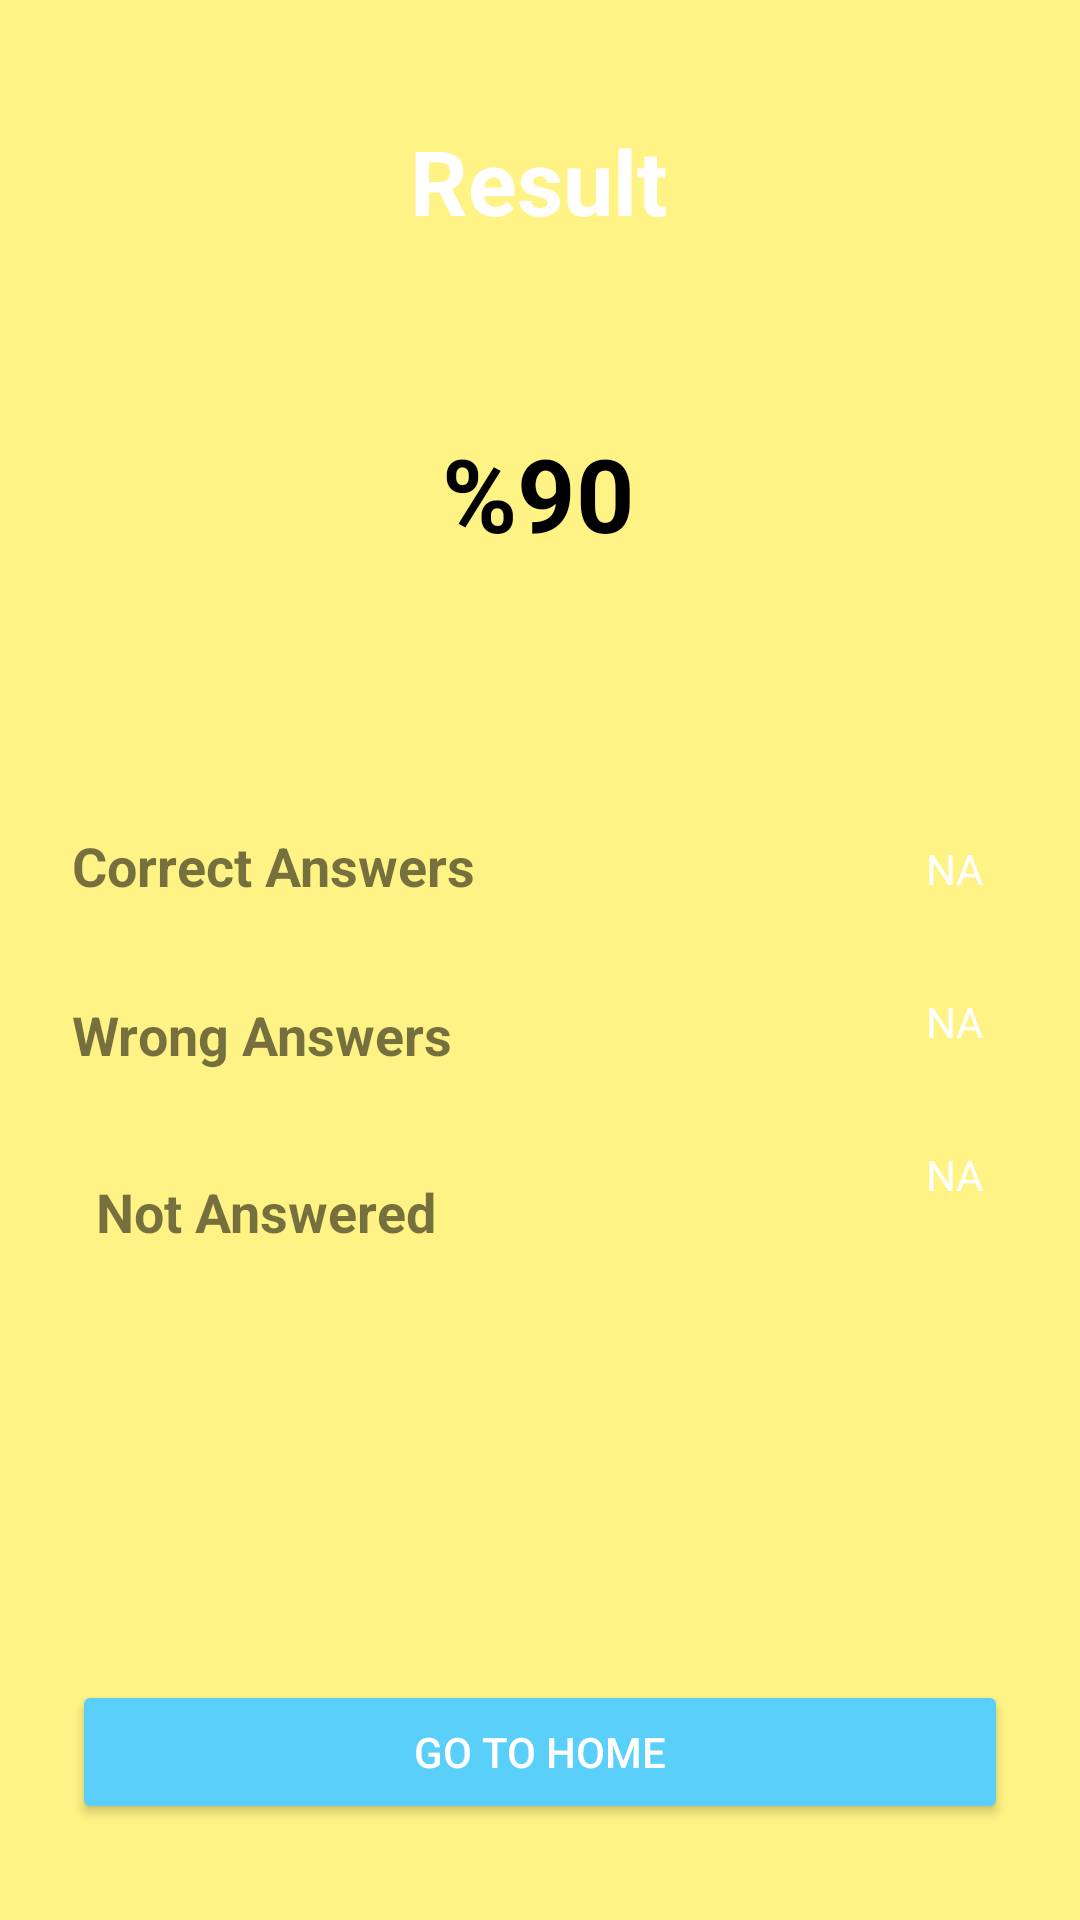

Android layout source for this screen:
<!-- AndroidManifest.xml: application theme Theme.Quizapp -->
<!-- res/layout/fragment_result.xml -->
<?xml version="1.0" encoding="utf-8"?>
<androidx.constraintlayout.widget.ConstraintLayout xmlns:android="http://schemas.android.com/apk/res/android"
    xmlns:app="http://schemas.android.com/apk/res-auto"
    xmlns:tools="http://schemas.android.com/tools"
    android:layout_width="match_parent"
    android:layout_height="match_parent"
    android:background="@color/yellow"
    tools:context=".views.ResultFragment">

    <TextView
        android:id="@+id/resultsPercantageTv"
        android:layout_width="wrap_content"
        android:layout_height="wrap_content"
        android:text="%90"
        android:textColor="@color/black"
        android:textSize="34sp"
        android:textStyle="bold"
        app:layout_constraintBottom_toBottomOf="@+id/resultQuizCoutProgressBar"
        app:layout_constraintEnd_toEndOf="parent"
        app:layout_constraintHorizontal_bias="0.498"
        app:layout_constraintStart_toStartOf="parent"
        app:layout_constraintTop_toTopOf="@+id/resultQuizCoutProgressBar" />

    <ProgressBar
        android:id="@+id/resultQuizCoutProgressBar"
        style="?android:attr/progressBarStyle"
        android:layout_width="120dp"
        android:layout_height="120dp"
        android:layout_marginTop="24dp"
        android:indeterminateTint="@color/light_sky"
        app:layout_constraintEnd_toEndOf="parent"
        app:layout_constraintHorizontal_bias="0.5"
        app:layout_constraintStart_toStartOf="parent"
        app:layout_constraintTop_toBottomOf="@+id/textView6" />

    <Button
        android:id="@+id/home_btn"
        android:layout_width="0dp"
        android:layout_height="wrap_content"
        android:layout_marginStart="24dp"
        android:layout_marginEnd="24dp"
        android:layout_marginBottom="32dp"
        android:backgroundTint="@color/light_sky"
        android:text="GO TO HOME"
        android:textColor="@color/white"
        app:layout_constraintBottom_toBottomOf="parent"
        app:layout_constraintEnd_toEndOf="parent"
        app:layout_constraintHorizontal_bias="0.0"
        app:layout_constraintStart_toStartOf="parent" />

    <TextView
        android:id="@+id/textView6"
        android:layout_width="wrap_content"
        android:layout_height="wrap_content"
        android:layout_marginTop="40dp"
        android:text="Result"
        android:textColor="@color/white"
        android:textSize="30sp"
        android:textStyle="bold"
        app:layout_constraintEnd_toEndOf="parent"
        app:layout_constraintHorizontal_bias="0.498"
        app:layout_constraintStart_toStartOf="parent"
        app:layout_constraintTop_toTopOf="parent" />

    <TextView
        android:id="@+id/textView7"
        android:layout_width="wrap_content"
        android:layout_height="wrap_content"
        android:layout_marginStart="24dp"
        android:layout_marginTop="32dp"
        android:text="Wrong Answers"
        android:textStyle="bold"
        android:textSize="18sp"
        app:layout_constraintStart_toStartOf="parent"
        app:layout_constraintTop_toBottomOf="@+id/textView9" />

    <TextView
        android:id="@+id/textView9"
        android:layout_width="wrap_content"
        android:layout_height="wrap_content"
        android:layout_marginStart="24dp"
        android:layout_marginTop="52dp"
        android:textSize="18sp"
        android:textStyle="bold"
        android:text="Correct Answers"
        app:layout_constraintStart_toStartOf="parent"
        app:layout_constraintTop_toBottomOf="@+id/resultQuizCoutProgressBar" />

    <TextView
        android:id="@+id/textView10"
        android:layout_width="wrap_content"
        android:layout_height="wrap_content"
        android:layout_marginStart="32dp"
        android:layout_marginTop="32dp"
        android:text="Not Answered"
        android:textSize="18sp"
        android:textStyle="bold"
        app:layout_constraintBottom_toTopOf="@+id/home_btn"
        app:layout_constraintStart_toStartOf="parent"
        app:layout_constraintTop_toBottomOf="@+id/textView7"
        app:layout_constraintVertical_bias="0.018" />

    <TextView
        android:id="@+id/correctAnswersTv"
        android:layout_width="wrap_content"
        android:layout_height="wrap_content"
        android:layout_marginTop="280dp"
        android:layout_marginEnd="32dp"
        android:text="NA"
        android:textColor="@color/white"
        app:layout_constraintEnd_toEndOf="parent"
        app:layout_constraintTop_toTopOf="parent" />

    <TextView
        android:id="@+id/wrongAnswersTv"
        android:layout_width="wrap_content"
        android:layout_height="wrap_content"
        android:layout_marginTop="32dp"
        android:layout_marginEnd="32dp"
        android:text="NA"
        android:textColor="@color/white"
        app:layout_constraintEnd_toEndOf="parent"
        app:layout_constraintTop_toBottomOf="@+id/correctAnswersTv" />

    <TextView
        android:id="@+id/notAnsweredTv"
        android:layout_width="wrap_content"
        android:layout_height="wrap_content"
        android:layout_marginTop="32dp"
        android:layout_marginEnd="32dp"
        android:text="NA"
        android:textColor="@color/white"
        app:layout_constraintEnd_toEndOf="parent"
        app:layout_constraintTop_toBottomOf="@+id/wrongAnswersTv" />
</androidx.constraintlayout.widget.ConstraintLayout>
<!-- resources referenced by this layout -->
<resources>
  <color name="black">#FF000000</color>
  <color name="light_sky">#59CFFA</color>
  <color name="white">#FFFFFFFF</color>
  <color name="yellow">#FFF385</color>
  <style name="Theme.Quizapp" parent="Base.Theme.Quizapp" />
  <style name="Base.Theme.Quizapp" parent="Theme.AppCompat.Light.NoActionBar">
  
      </style>
</resources>
